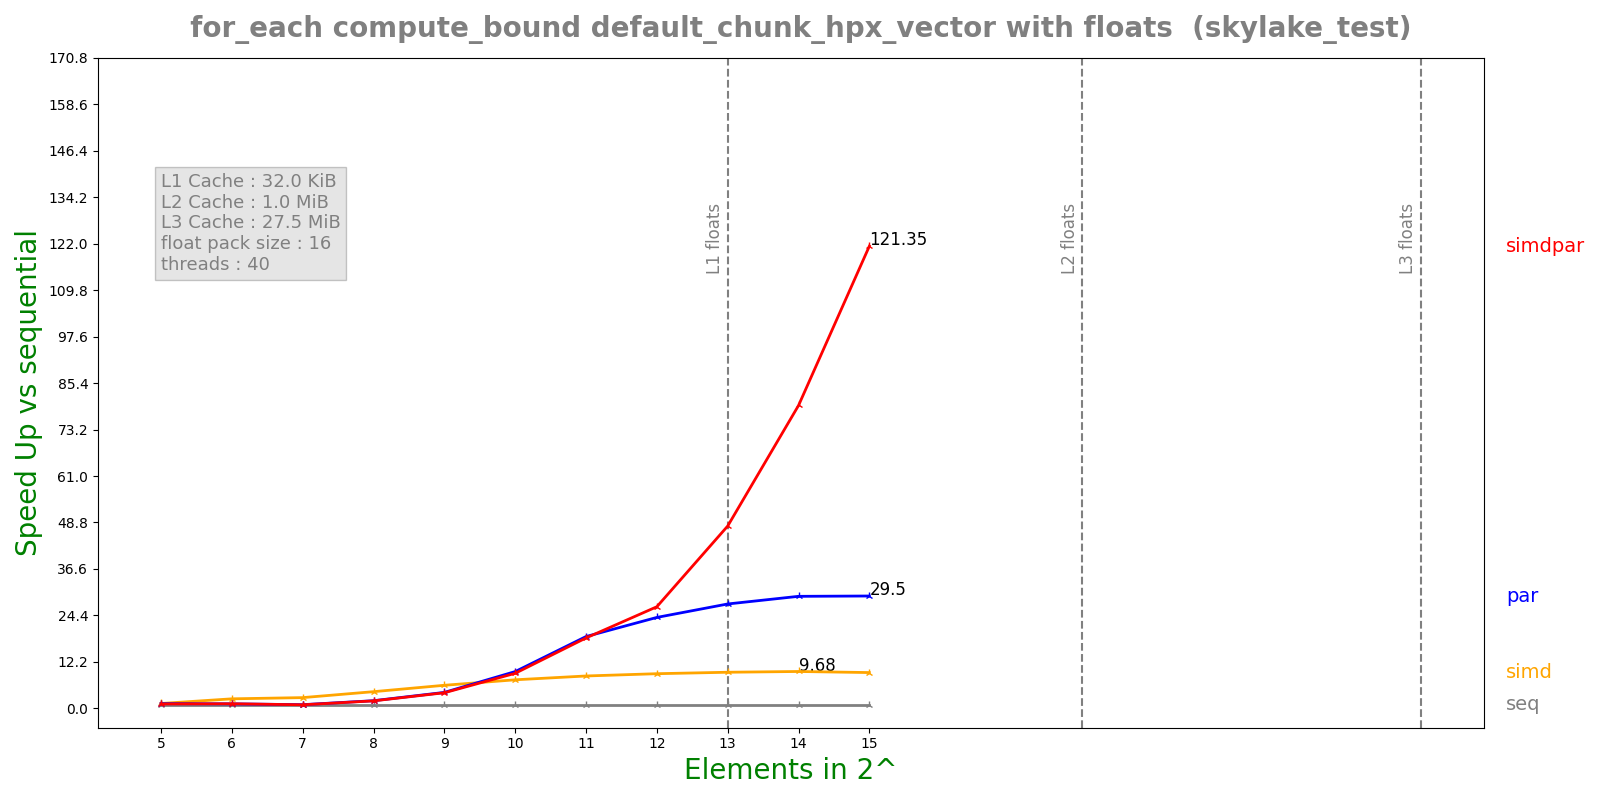

Source data for this figure (header and first rows):
n, lane, threads, seq, simd, par, simdpar
5, 16, 40, 9.25641e-05, 7.2491e-05, 7.48658e-05, 8.06531e-05
6, 16, 40, 0.000203, 8.1178e-05, 0.0001725, 0.0001685
7, 16, 40, 0.0003683, 0.0001307, 0.0003816, 0.0003941
8, 16, 40, 0.0007351, 0.0001679, 0.0003664, 0.0003746
9, 16, 40, 0.00147, 0.0002426, 0.0003511, 0.0003591
10, 16, 40, 0.002937, 0.0003918, 0.0003042, 0.0003193
11, 16, 40, 0.005874, 0.0006911, 0.0003116, 0.0003178
12, 16, 40, 0.01174, 0.001291, 0.000492, 0.0004402
13, 16, 40, 0.02352, 0.002482, 0.0008584, 0.0004915
14, 16, 40, 0.04713, 0.004869, 0.001602, 0.0005927
15, 16, 40, 0.09165, 0.009755, 0.003107, 0.0007553
